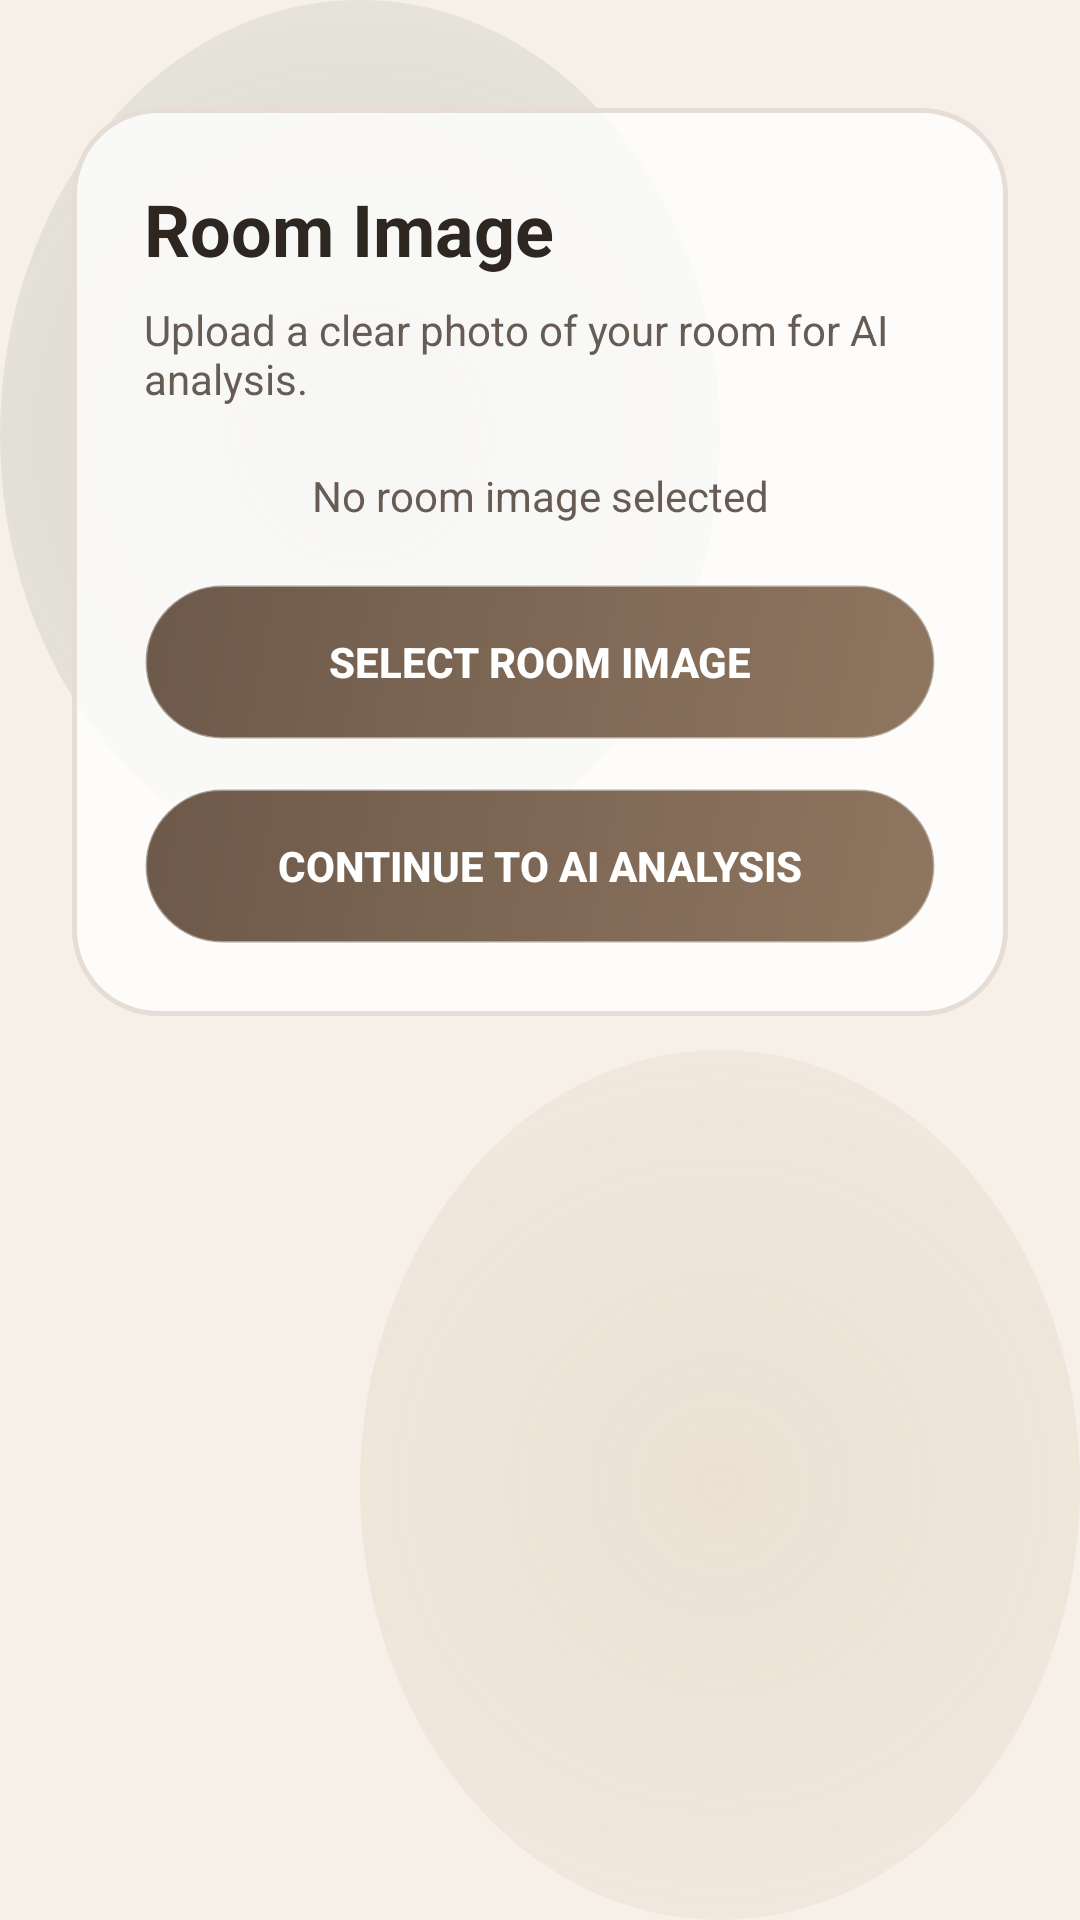

Android layout source for this screen:
<!-- AndroidManifest.xml: application theme Theme.FIIE -->
<!-- res/layout/activity_image_upload.xml -->
<?xml version="1.0" encoding="utf-8"?>
<androidx.constraintlayout.widget.ConstraintLayout
    xmlns:android="http://schemas.android.com/apk/res/android"
    xmlns:app="http://schemas.android.com/apk/res-auto"
    android:layout_width="match_parent"
    android:layout_height="match_parent"
    android:background="?attr/glassCanvasBackground"
    android:padding="24dp">

    <ScrollView
        android:layout_width="0dp"
        android:layout_height="0dp"
        android:fillViewport="true"
        android:scrollbars="none"
        app:layout_constraintBottom_toBottomOf="parent"
        app:layout_constraintEnd_toEndOf="parent"
        app:layout_constraintStart_toStartOf="parent"
        app:layout_constraintTop_toTopOf="parent">

        <LinearLayout
            android:layout_width="match_parent"
            android:layout_height="wrap_content"
            android:orientation="vertical"
            android:paddingVertical="12dp">

            <androidx.constraintlayout.widget.ConstraintLayout
                android:layout_width="match_parent"
                android:layout_height="wrap_content"
                android:background="@drawable/glass_card_10"
                android:padding="24dp">

                <TextView
                    android:id="@+id/tvImageUploadTitle"
                    android:layout_width="0dp"
                    android:layout_height="wrap_content"
                    android:text="Room Image"
                    android:textColor="?attr/glassTextColorPrimary"
                    android:textSize="24sp"
                    android:textStyle="bold"
                    app:layout_constraintEnd_toEndOf="parent"
                    app:layout_constraintStart_toStartOf="parent"
                    app:layout_constraintTop_toTopOf="parent" />

                <TextView
                    android:id="@+id/tvImageUploadSubtitle"
                    android:layout_width="0dp"
                    android:layout_height="wrap_content"
                    android:layout_marginTop="8dp"
                    android:text="Upload a clear photo of your room for AI analysis."
                    android:textColor="?attr/glassTextColorSecondary"
                    android:textSize="14sp"
                    app:layout_constraintEnd_toEndOf="parent"
                    app:layout_constraintStart_toStartOf="parent"
                    app:layout_constraintTop_toBottomOf="@id/tvImageUploadTitle" />

                <ImageView
                    android:id="@+id/ivRoomImage"
                    android:layout_width="0dp"
                    android:layout_height="260dp"
                    android:layout_marginTop="24dp"
                    android:adjustViewBounds="true"
                    android:contentDescription="Room image preview"
                    android:scaleType="centerCrop"
                    android:visibility="gone"
                    app:layout_constraintEnd_toEndOf="parent"
                    app:layout_constraintStart_toStartOf="parent"
                    app:layout_constraintTop_toBottomOf="@id/tvImageUploadSubtitle" />

                <TextView
                    android:id="@+id/tvImageStatus"
                    android:layout_width="0dp"
                    android:layout_height="wrap_content"
                    android:layout_marginTop="20dp"
                    android:gravity="center"
                    android:text="No room image selected"
                    android:textColor="?attr/glassTextColorSecondary"
                    android:textSize="14sp"
                    app:layout_constraintEnd_toEndOf="parent"
                    app:layout_constraintStart_toStartOf="parent"
                    app:layout_constraintTop_toBottomOf="@id/ivRoomImage" />

                <androidx.appcompat.widget.AppCompatButton
                    android:id="@+id/btnSelectImage"
                    android:layout_width="0dp"
                    android:layout_height="52dp"
                    android:layout_marginTop="20dp"
                    android:background="@drawable/glass_btn_10"
                    android:text="SELECT ROOM IMAGE"
                    android:textColor="#FFFFFF"
                    android:textSize="14sp"
                    android:textStyle="bold"
                    app:layout_constraintEnd_toEndOf="parent"
                    app:layout_constraintStart_toStartOf="parent"
                    app:layout_constraintTop_toBottomOf="@id/tvImageStatus" />

                <androidx.appcompat.widget.AppCompatButton
                    android:id="@+id/btnContinueImage"
                    android:layout_width="0dp"
                    android:layout_height="52dp"
                    android:layout_marginTop="16dp"
                    android:background="@drawable/glass_btn_10"
                    android:text="CONTINUE TO AI ANALYSIS"
                    android:textColor="#FFFFFF"
                    android:textSize="14sp"
                    android:textStyle="bold"
                    app:layout_constraintEnd_toEndOf="parent"
                    app:layout_constraintStart_toStartOf="parent"
                    app:layout_constraintTop_toBottomOf="@id/btnSelectImage" />

            </androidx.constraintlayout.widget.ConstraintLayout>

        </LinearLayout>

    </ScrollView>

</androidx.constraintlayout.widget.ConstraintLayout>
<!-- resources referenced by this layout -->
<resources>
  <!-- drawable glass_btn_10 (drawable) -->
  <?xml version="1.0" encoding="utf-8"?>
  <shape xmlns:android="http://schemas.android.com/apk/res/android"
      android:shape="rectangle">
  
      
      <gradient
          android:angle="135"
          android:startColor="?attr/glassButtonGradientStart"
          android:endColor="?attr/glassButtonGradientEnd"
          android:type="linear" />
  
      
      <corners android:radius="@dimen/fiie_button_radius" />
  
      
      <stroke
          android:width="1dp"
          android:color="#66FFFFFF" />
  
  </shape>
  <!-- drawable glass_card_10 (drawable) -->
  <?xml version="1.0" encoding="utf-8"?>
  <shape xmlns:android="http://schemas.android.com/apk/res/android"
      android:shape="rectangle">
  
      
      <solid android:color="?attr/glassCardBackground" />
  
      <corners android:radius="28dp" />
  
      
      <stroke
          android:width="1.5dp"
          android:color="?attr/glassCardStroke" />
  </shape>
  <dimen name="fiie_button_radius">28dp</dimen>
  <color name="canvas_light">#F6F0E9</color>
  <!-- drawable bg_glass_orbs_light (drawable) -->
  <?xml version="1.0" encoding="utf-8"?>
  <layer-list xmlns:android="http://schemas.android.com/apk/res/android">
      <item><color android:color="@color/canvas_light" /></item>
      <item android:bottom="350dp" android:right="120dp">
          <shape android:shape="oval">
              <gradient android:type="radial" android:gradientRadius="300dp" android:startColor="#407B8D76" android:endColor="#00000000" />
          </shape>
      </item>
      <item android:top="350dp" android:left="120dp">
          <shape android:shape="oval">
              <gradient android:type="radial" android:gradientRadius="300dp" android:startColor="#35C4A482" android:endColor="#00000000" />
          </shape>
      </item>
  </layer-list>
  <color name="card_bg_light">#CCFFFFFF</color>
  <color name="card_stroke_light">#E6DED6</color>
  <color name="input_bg_light">#80FFFFFF</color>
  <color name="input_stroke_light">#CFC4B9</color>
  <color name="btn_start_light">#8F7660</color>
  <color name="btn_end_light">#6D594A</color>
  <color name="text_primary_light">#2D2621</color>
  <color name="text_secondary_light">#675C54</color>
  <color name="fiie_sage">#C9B4A2</color>
  <color name="fiie_blush">#C9B4A2</color>
  <color name="fiie_cream">#F5EEE7</color>
  <color name="fiie_primary">#8F7660</color>
</resources>
